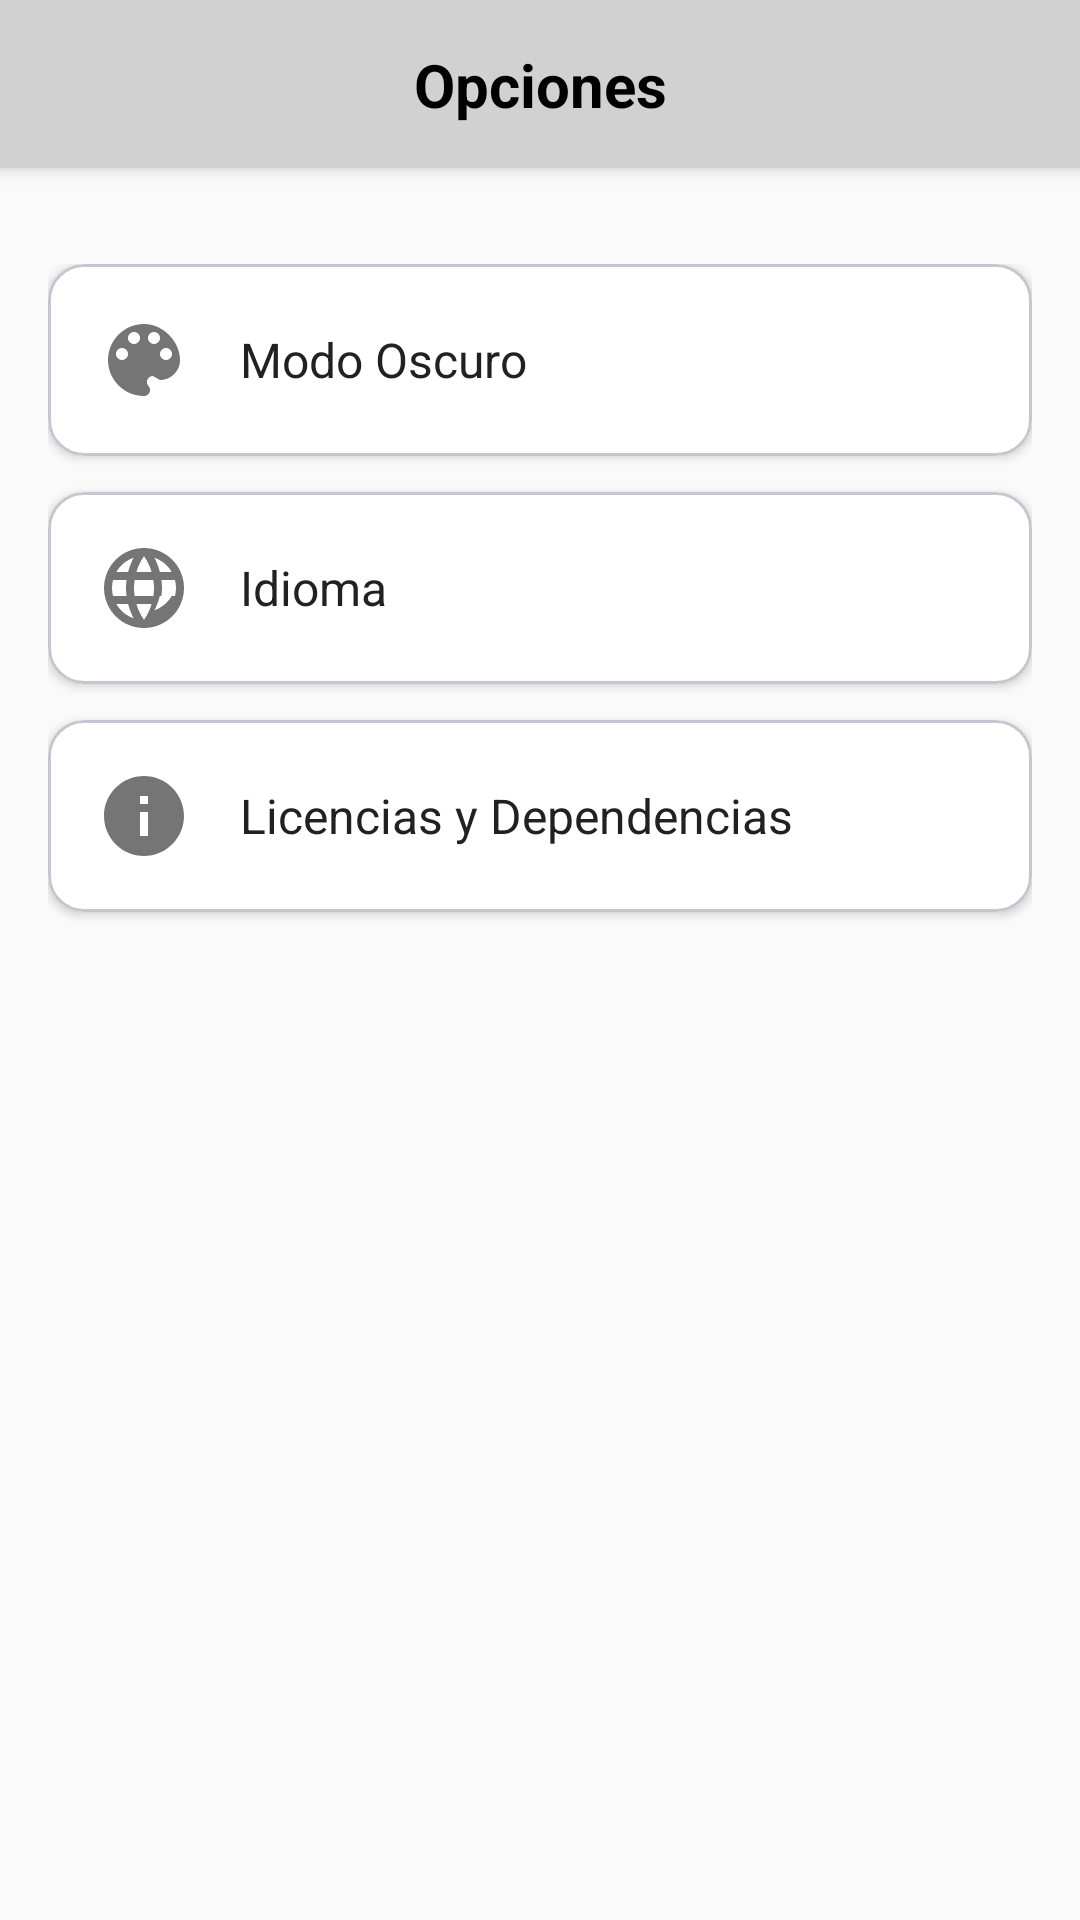

Here is an Android app screen rendered from its layout file. Give the layout XML and the strings, colors and styles it references.
<!-- AndroidManifest.xml: application theme Theme.RecetaLog -->
<!-- res/layout/activity_opciones.xml -->
<?xml version="1.0" encoding="utf-8"?>
<androidx.constraintlayout.widget.ConstraintLayout xmlns:android="http://schemas.android.com/apk/res/android"
    xmlns:app="http://schemas.android.com/apk/res-auto"
    android:layout_width="match_parent"
    android:layout_height="match_parent"
    android:background="@color/background_primary">

    
    <androidx.constraintlayout.widget.ConstraintLayout
        android:id="@+id/topBar"
        android:layout_width="match_parent"
        android:layout_height="wrap_content"
        android:background="@color/topbar_background"
        android:elevation="4dp"
        android:minHeight="56dp"
        android:padding="8dp"
        app:layout_constraintEnd_toEndOf="parent"
        app:layout_constraintStart_toStartOf="parent"
        app:layout_constraintTop_toTopOf="parent">

        <ImageButton
            android:id="@+id/btnBack"
            android:layout_width="40dp"
            android:layout_height="40dp"
            android:background="?attr/selectableItemBackgroundBorderless"
            android:contentDescription="@string/btn_volver"
            android:src="@drawable/ic_arrow_back"
            app:layout_constraintBottom_toBottomOf="parent"
            app:layout_constraintStart_toStartOf="parent"
            app:layout_constraintTop_toTopOf="parent"
            app:tint="@color/topbar_text" />

        <TextView
            android:id="@+id/txtTitulo"
            android:layout_width="wrap_content"
            android:layout_height="wrap_content"
            android:text="@string/opciones"
            android:textColor="@color/topbar_text"
            android:textSize="20sp"
            android:textStyle="bold"
            app:layout_constraintBottom_toBottomOf="parent"
            app:layout_constraintEnd_toEndOf="parent"
            app:layout_constraintStart_toStartOf="parent"
            app:layout_constraintTop_toTopOf="parent" />

    </androidx.constraintlayout.widget.ConstraintLayout>

    
    <LinearLayout
        android:layout_width="0dp"
        android:layout_height="wrap_content"
        android:layout_marginTop="16dp"
        android:orientation="vertical"
        android:padding="16dp"
        app:layout_constraintEnd_toEndOf="parent"
        app:layout_constraintStart_toStartOf="parent"
        app:layout_constraintTop_toBottomOf="@id/topBar">

        
        <com.google.android.material.card.MaterialCardView
            android:id="@+id/btnOsc"
            android:layout_width="match_parent"
            android:layout_height="wrap_content"
            android:layout_marginBottom="12dp"
            android:clickable="true"
            android:focusable="true"
            app:cardBackgroundColor="@color/card_background"
            app:cardCornerRadius="12dp"
            app:cardElevation="2dp">

            <LinearLayout
                android:layout_width="match_parent"
                android:layout_height="wrap_content"
                android:gravity="center_vertical"
                android:orientation="horizontal"
                android:padding="16dp">

                <ImageView
                    android:layout_width="32dp"
                    android:layout_height="32dp"
                    android:contentDescription="@string/modoOscuro"
                    android:src="@drawable/ic_dark_mode"
                    app:tint="@color/icon_tint" />

                <TextView
                    android:layout_width="wrap_content"
                    android:layout_height="wrap_content"
                    android:layout_marginStart="16dp"
                    android:text="@string/modoOscuro"
                    android:textColor="@color/text_primary"
                    android:textSize="16sp" />
            </LinearLayout>
        </com.google.android.material.card.MaterialCardView>

        
        <com.google.android.material.card.MaterialCardView
            android:id="@+id/btnIdioma"
            android:layout_width="match_parent"
            android:layout_height="wrap_content"
            android:layout_marginBottom="12dp"
            android:clickable="true"
            android:focusable="true"
            app:cardBackgroundColor="@color/card_background"
            app:cardCornerRadius="12dp"
            app:cardElevation="2dp">

            <LinearLayout
                android:layout_width="match_parent"
                android:layout_height="wrap_content"
                android:gravity="center_vertical"
                android:orientation="horizontal"
                android:padding="16dp">

                <ImageView
                    android:layout_width="32dp"
                    android:layout_height="32dp"
                    android:contentDescription="@string/seleccionar_idioma"
                    android:src="@drawable/ic_language"
                    app:tint="@color/icon_tint" />

                <TextView
                    android:layout_width="wrap_content"
                    android:layout_height="wrap_content"
                    android:layout_marginStart="16dp"
                    android:text="@string/seleccionar_idioma"
                    android:textColor="@color/text_primary"
                    android:textSize="16sp" />
            </LinearLayout>
        </com.google.android.material.card.MaterialCardView>

        
        <com.google.android.material.card.MaterialCardView
            android:id="@+id/btnAbt"
            android:layout_width="match_parent"
            android:layout_height="wrap_content"
            android:layout_marginBottom="12dp"
            android:clickable="true"
            android:focusable="true"
            app:cardBackgroundColor="@color/card_background"
            app:cardCornerRadius="12dp"
            app:cardElevation="2dp">

            <LinearLayout
                android:layout_width="match_parent"
                android:layout_height="wrap_content"
                android:gravity="center_vertical"
                android:orientation="horizontal"
                android:padding="16dp">

                <ImageView
                    android:layout_width="32dp"
                    android:layout_height="32dp"
                    android:contentDescription="@string/licencias"
                    android:src="@drawable/ic_info"
                    app:tint="@color/icon_tint" />

                <TextView
                    android:layout_width="wrap_content"
                    android:layout_height="wrap_content"
                    android:layout_marginStart="16dp"
                    android:text="@string/licencias"
                    android:textColor="@color/text_primary"
                    android:textSize="16sp" />
            </LinearLayout>
        </com.google.android.material.card.MaterialCardView>

        

    </LinearLayout>

</androidx.constraintlayout.widget.ConstraintLayout>
<!-- resources referenced by this layout -->
<resources>
  <color name="background_primary">#FAFAFA</color>
  <color name="card_background">#FFFFFF</color>
  <color name="icon_tint">#757575</color>
  <color name="text_primary">#212121</color>
  <color name="topbar_background">#D1D1D1</color>
  <color name="topbar_text">#FF000000</color>
  <!-- drawable ic_dark_mode (drawable) -->
  <vector xmlns:android="http://schemas.android.com/apk/res/android"
      android:width="24dp"
      android:height="24dp"
      android:viewportWidth="24"
      android:viewportHeight="24"
      android:tint="?attr/colorControlNormal">
    <path
        android:fillColor="@android:color/white"
        android:pathData="M12,3c-4.97,0 -9,4.03 -9,9s4.03,9 9,9c0.83,0 1.5,-0.67 1.5,-1.5 0,-0.39 -0.15,-0.74 -0.39,-1.01 -0.23,-0.26 -0.38,-0.61 -0.38,-0.99 0,-0.83 0.67,-1.5 1.5,-1.5L16,17c2.76,0 5,-2.24 5,-5 0,-4.42 -4.03,-9 -9,-9zM6.5,12c-0.83,0 -1.5,-0.67 -1.5,-1.5S5.67,9 6.5,9 8,9.67 8,10.5 7.33,12 6.5,12zM9.5,8C8.67,8 8,7.33 8,6.5S8.67,5 9.5,5s1.5,0.67 1.5,1.5S10.33,8 9.5,8zM14.5,8c-0.83,0 -1.5,-0.67 -1.5,-1.5S13.67,5 14.5,5s1.5,0.67 1.5,1.5S15.33,8 14.5,8zM17.5,12c-0.83,0 -1.5,-0.67 -1.5,-1.5S16.67,9 17.5,9s1.5,0.67 1.5,1.5 -0.67,1.5 -1.5,1.5z"/>
  </vector>
  <!-- drawable ic_info (drawable) -->
  <vector xmlns:android="http://schemas.android.com/apk/res/android"
      android:width="24dp"
      android:height="24dp"
      android:viewportWidth="24"
      android:viewportHeight="24"
      android:tint="?attr/colorControlNormal">
    <path
        android:fillColor="@android:color/white"
        android:pathData="M12,2C6.48,2 2,6.48 2,12s4.48,10 10,10 10,-4.48 10,-10S17.52,2 12,2zM13,17h-2v-6h2v6zM13,9h-2V7h2v2z"/>
  </vector>
  <!-- drawable ic_language (drawable) -->
  <vector xmlns:android="http://schemas.android.com/apk/res/android"
      android:width="24dp"
      android:height="24dp"
      android:viewportWidth="24"
      android:viewportHeight="24"
      android:tint="?attr/colorControlNormal">
    <path
        android:fillColor="@android:color/white"
        android:pathData="M11.99,2C6.47,2 2,6.48 2,12s4.47,10 9.99,10C17.52,22 22,17.52 22,12S17.52,2 11.99,2zM18.92,8h-2.95c-0.32,-1.25 -0.78,-2.45 -1.38,-3.56 1.84,0.63 3.37,1.91 4.33,3.56zM12,4.04c0.83,1.2 1.48,2.53 1.91,3.96h-3.82c0.43,-1.43 1.08,-2.76 1.91,-3.96zM4.26,14C4.1,13.36 4,12.69 4,12s0.1,-1.36 0.26,-2h3.38c-0.08,0.66 -0.14,1.32 -0.14,2 0,0.68 0.06,1.34 0.14,2H4.26zM5.08,16h2.95c0.32,1.25 0.78,2.45 1.38,3.56 -1.84,-0.63 -3.37,-1.9 -4.33,-3.56zM8.03,8H5.08c0.96,-1.66 2.49,-2.93 4.33,-3.56C8.81,5.55 8.35,6.75 8.03,8zM12,19.96c-0.83,-1.2 -1.48,-2.53 -1.91,-3.96h3.82c-0.43,1.43 -1.08,2.76 -1.91,3.96zM14.34,14H9.66c-0.09,-0.66 -0.16,-1.32 -0.16,-2 0,-0.68 0.07,-1.35 0.16,-2h4.68c0.09,0.65 0.16,1.32 0.16,2 0,0.68 -0.07,1.34 -0.16,2zM14.59,17.56c0.6,-1.11 1.06,-2.31 1.38,-3.56h2.95c-0.96,1.65 -2.49,2.93 -4.33,3.56zM16.36,14c0.08,-0.66 0.14,-1.32 0.14,-2 0,-0.68 -0.06,-1.34 -0.14,-2h3.38c0.16,0.64 0.26,1.31 0.26,2s-0.1,1.36 -0.26,2h-3.38z"/>
  </vector>
  <string name="btn_volver">Volver</string>
  <string name="licencias">Licencias y Dependencias</string>
  <string name="modoOscuro">Modo Oscuro</string>
  <string name="opciones">Opciones</string>
  <string name="seleccionar_idioma">Idioma</string>
  <style name="Theme.RecetaLog" parent="Base.Theme.RecetaLog" />
  <style name="Base.Theme.RecetaLog" parent="Theme.Material3.Light.NoActionBar">
          <item name="colorPrimary">@color/grisUI</item>
          <item name="colorOnPrimary">@color/white</item>
          <item name="colorSecondary">@color/grisUI</item>
          <item name="android:statusBarColor">@color/grisUI</item>
          <item name="android:navigationBarColor">@color/grisUI</item>
      </style>
  <color name="grisUI">#FFCCCCCC</color>
  <color name="white">#FFFFFFFF</color>
</resources>
